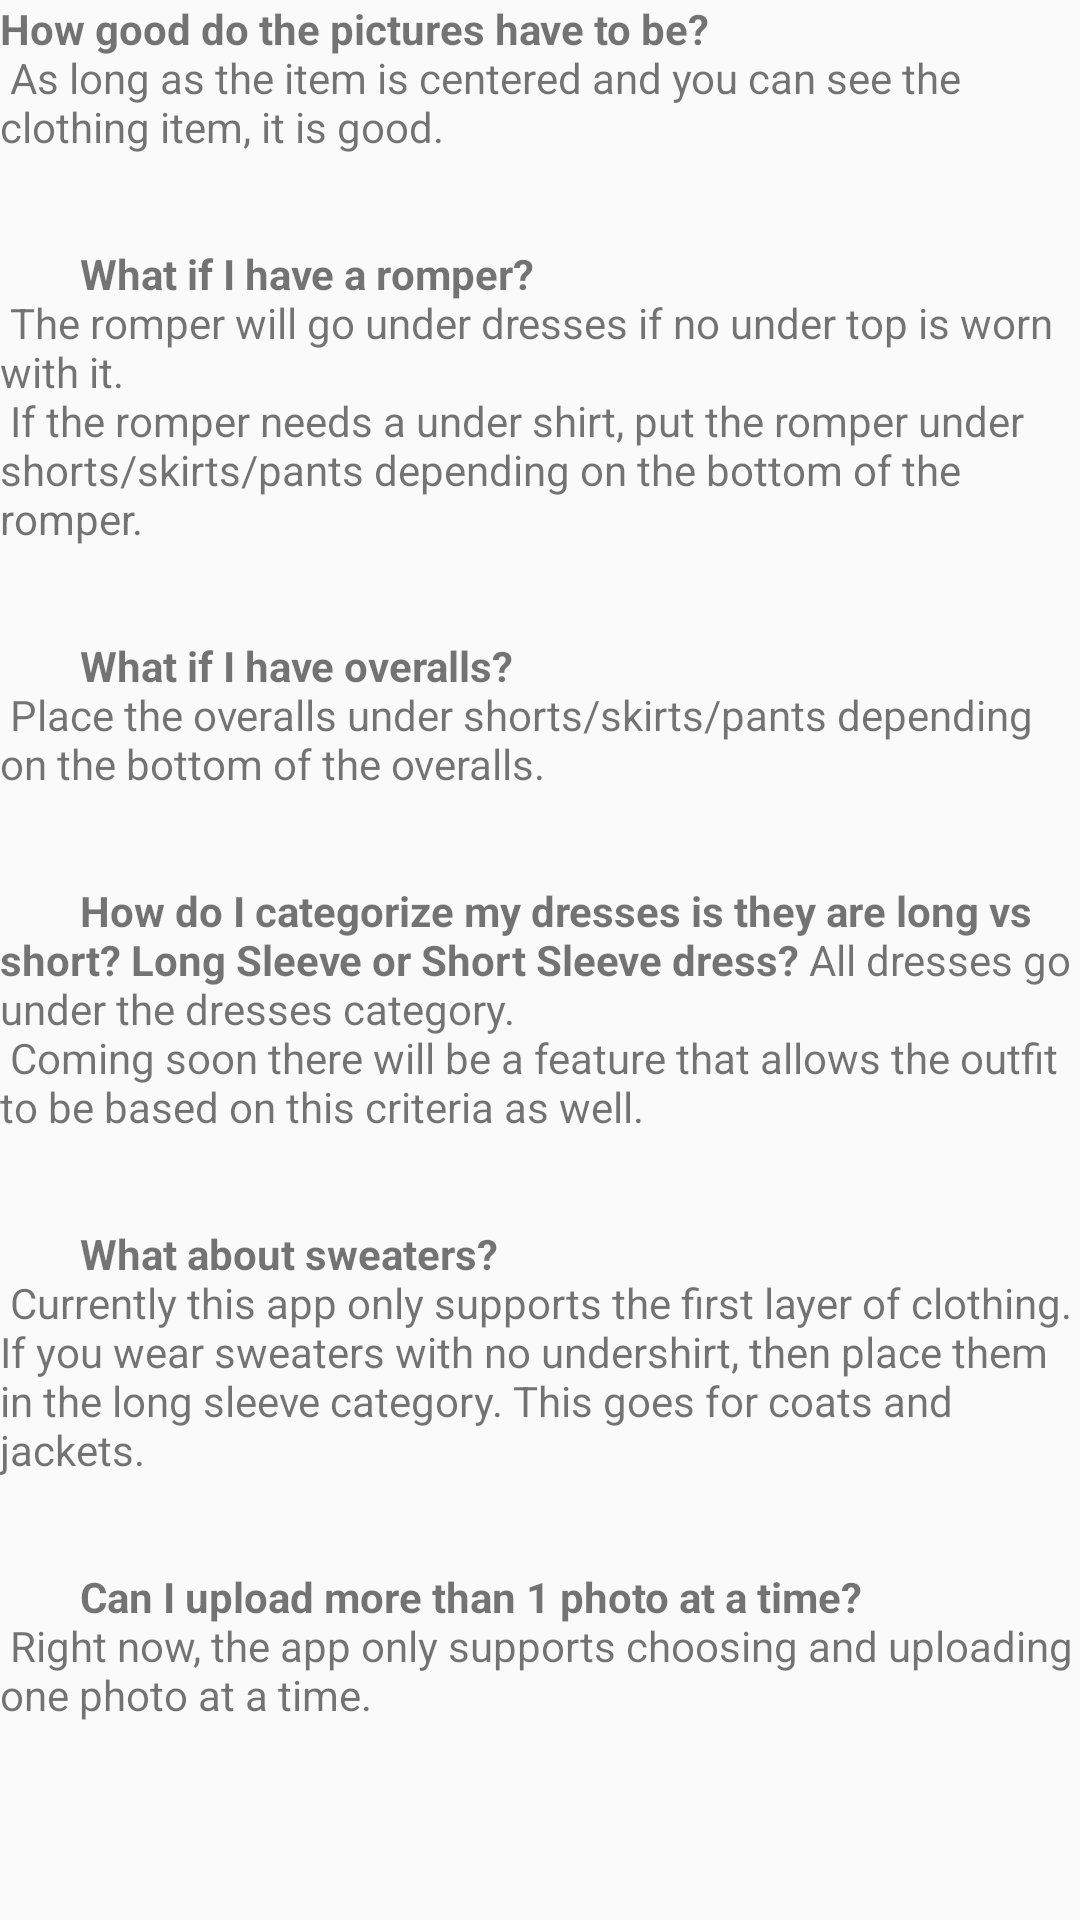

The Android layout XML behind this screen, and the referenced resources:
<!-- AndroidManifest.xml: application theme Theme.StyleSphere -->
<!-- res/layout/content_scrolling.xml -->
<?xml version="1.0" encoding="utf-8"?>
<androidx.core.widget.NestedScrollView xmlns:android="http://schemas.android.com/apk/res/android"
    xmlns:app="http://schemas.android.com/apk/res-auto"
    xmlns:tools="http://schemas.android.com/tools"
    android:layout_width="match_parent"
    android:layout_height="match_parent"
    app:layout_behavior="@string/appbar_scrolling_view_behavior"
    tools:context=".FAQ"
    tools:showIn="@layout/activity_faq">

    <TextView
        android:layout_width="wrap_content"
        android:layout_height="wrap_content"
        android:layout_margin="@dimen/text_margin"
        android:text="@string/faqText"/>

</androidx.core.widget.NestedScrollView>
<!-- res/layout/activity_faq.xml (included above) -->
<?xml version="1.0" encoding="utf-8"?>
<RelativeLayout xmlns:android="http://schemas.android.com/apk/res/android"
    xmlns:app="http://schemas.android.com/apk/res-auto"
    xmlns:tools="http://schemas.android.com/tools"
    android:layout_width="match_parent"
    android:layout_height="match_parent"
    android:fitsSystemWindows="true"
    tools:context=".FAQ">

    <com.google.android.material.appbar.AppBarLayout
        android:id="@+id/app_bar"
        android:layout_width="match_parent"
        android:layout_height="114dp"
        android:fitsSystemWindows="true"
        android:theme="@style/Theme.StyleSphere.AppBarOverlay">

        <androidx.appcompat.widget.Toolbar
            android:id="@+id/toolbar"
            android:layout_width="match_parent"
            android:layout_height="?attr/actionBarSize"
            app:layout_collapseMode="pin"
            app:popupTheme="@style/Theme.StyleSphere.PopupOverlay" />

    </com.google.android.material.appbar.AppBarLayout>

    <TextView
        android:id="@+id/textView"
        android:layout_width="match_parent"
        android:layout_height="match_parent"
        android:layout_below="@+id/app_bar"
        android:layout_marginTop="27dp"
        android:fontFamily="serif-monospace"
        android:scrollbars="vertical"
        android:text="@string/faqText"
        android:textAlignment="textStart"
        android:textAppearance="@style/TextAppearance.AppCompat.Body1"
        android:textSize="16sp" />

</RelativeLayout>
<!-- resources referenced by this layout -->
<resources>
  <string name="faqText">
          "<b>How good do the pictures have to be?</b>\n As long as the item is centered and you can see the clothing item, it is good.\n\n
          <b>What if I have a romper?</b>\n The romper will go under dresses if no under top is worn with it.\n If the romper needs a under shirt, put the romper under shorts/skirts/pants depending on the bottom of the romper.\n\n
          <b>What if I have overalls?</b>\n Place the overalls under shorts/skirts/pants depending on the bottom of the overalls.\n\n
          <b>How do I categorize my dresses is they are long vs short? Long Sleeve or Short Sleeve dress?</b> All dresses go under the dresses category.\n Coming soon there will be a feature that allows the outfit to be based on this criteria as well.\n\n
          <b>What about sweaters?</b>\n Currently this app only supports the first layer of clothing. If you wear sweaters with no undershirt, then place them in the long sleeve category. This goes for coats and jackets.\n\n
          <b>Can I upload more than 1 photo at a time?</b>\n Right now, the app only supports choosing and uploading one photo at a time.\n\n"
      </string>
  <style name="Theme.StyleSphere" parent="Theme.AppCompat.Light.DarkActionBar">
          
          <item name="colorPrimary">@color/purple_500</item>
          <item name="colorPrimaryVariant">@color/purple_700</item>
          <item name="colorOnPrimary">@color/white</item>
          
          <item name="colorSecondary">@color/teal_200</item>
          <item name="colorSecondaryVariant">@color/teal_700</item>
          <item name="colorOnSecondary">@color/black</item>
          
          <item name="android:statusBarColor">?attr/colorPrimaryVariant</item>
          
      </style>
  <color name="purple_700">#FF3700B3</color>
  <color name="white">#FFFFFFFF</color>
  <color name="teal_200">#FF03DAC5</color>
  <color name="teal_700">#FF018786</color>
  <color name="black">#FF000000</color>
  <!-- not gathered from this repository: default colours our renderer supplied (Android Studio template values) -->
  <color name="purple_500">#FF6200EE</color>
</resources>
